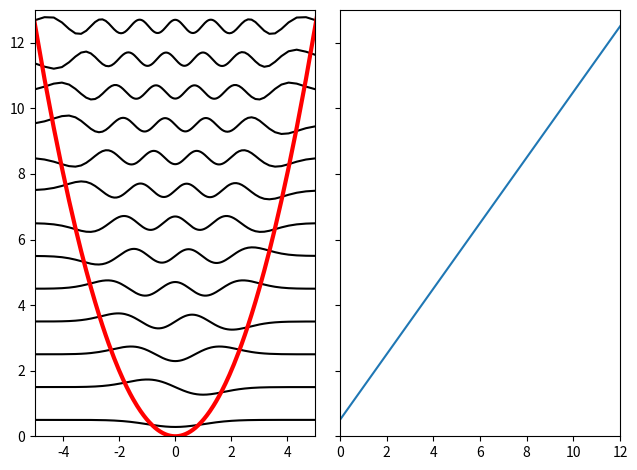

The script that saved this image:
#!/usr/bin/env python
# find energy eigenstates directly and using Rayleigh iteration

#######################################################################

import numpy as np
from numpy.linalg import solve

#######################################################################

# number of modes and compactification scale
n = 201; l = 1.0

# Chebyshev collocation grid
dt = np.pi/n; t = np.linspace(np.pi-dt/2.0, dt/2.0, n)

# construct Laplacian operator matrix
B = np.zeros([n,n])
D = np.zeros([n,n])

for k in range(0,n):
	B[k] = np.cos(k*t)
	D[k] = -k * (k*np.sin(t)*np.cos(k*t) + 2*np.cos(t)*np.sin(k*t)) * np.sin(t)**3/l**2

L = solve(B,D).T

#######################################################################

from numpy.linalg import eig

# rational collocation grid
x = l/np.tan(t)

# potential of a quantum oscillator
def V(x):
	return x*x/2.0

# Hamiltonian of a quantum oscillator
H = -L/2.0 + np.diag(V(x))

# eigenvalues and eigenfunctions
sigma,psi = eig(H); idx = np.argsort(sigma)

#######################################################################

'''
# scalar product weights
w = l/np.sin(t)**2

# Rayleigh quotient
def rayleigh(u):
	return np.sum(w*u*(H@u))/np.sum(w*u*u)

# normalize wavefunction to unit norm and definite sign
def normalize(u):
	return u/np.sqrt(np.sum(w*u*u))*np.sign(np.sum(w*(1.0+x)*u))

# intial guess
phi = x*np.exp(-x*x/1.0)

# iteration history
history = np.zeros([16,n])

# Rayleigh iteration
for i in range(16):
	phi = normalize(phi); history[i] = phi
	mu = rayleigh(phi); print(mu)
	phi = solve(H-mu*np.eye(n), phi)
'''

#######################################################################

import matplotlib.pyplot as plt
import matplotlib.colors as clr

'''
# Hamiltonian operator matrix
plt.imshow(H, origin='lower', cmap='cividis', norm=clr.SymLogNorm(100.0, vmin=-1.0e3,vmax=1.0e3))
plt.colorbar()
'''

# plot energy eigenstates
fig, ax = plt.subplots(1, 2, sharey=True)
for k in range(n):
	ax[0].plot(x, sigma[idx[k]]+2.0*psi[:,idx[k]], color='black')
ax[0].plot(x, V(x), color='red', linewidth=3)
ax[0].set_xlim([-5,5])

ax[1].plot(range(n), sigma[idx])
ax[1].set_xlim([0,(n-1)//16])

plt.ylim([0,sigma[idx[(n-1)//16]]+0.5])
plt.tight_layout()

'''
# Rayleigh iterations
plt.plot(x,history.T)
plt.xlim([-5,5])
'''

plt.show()
